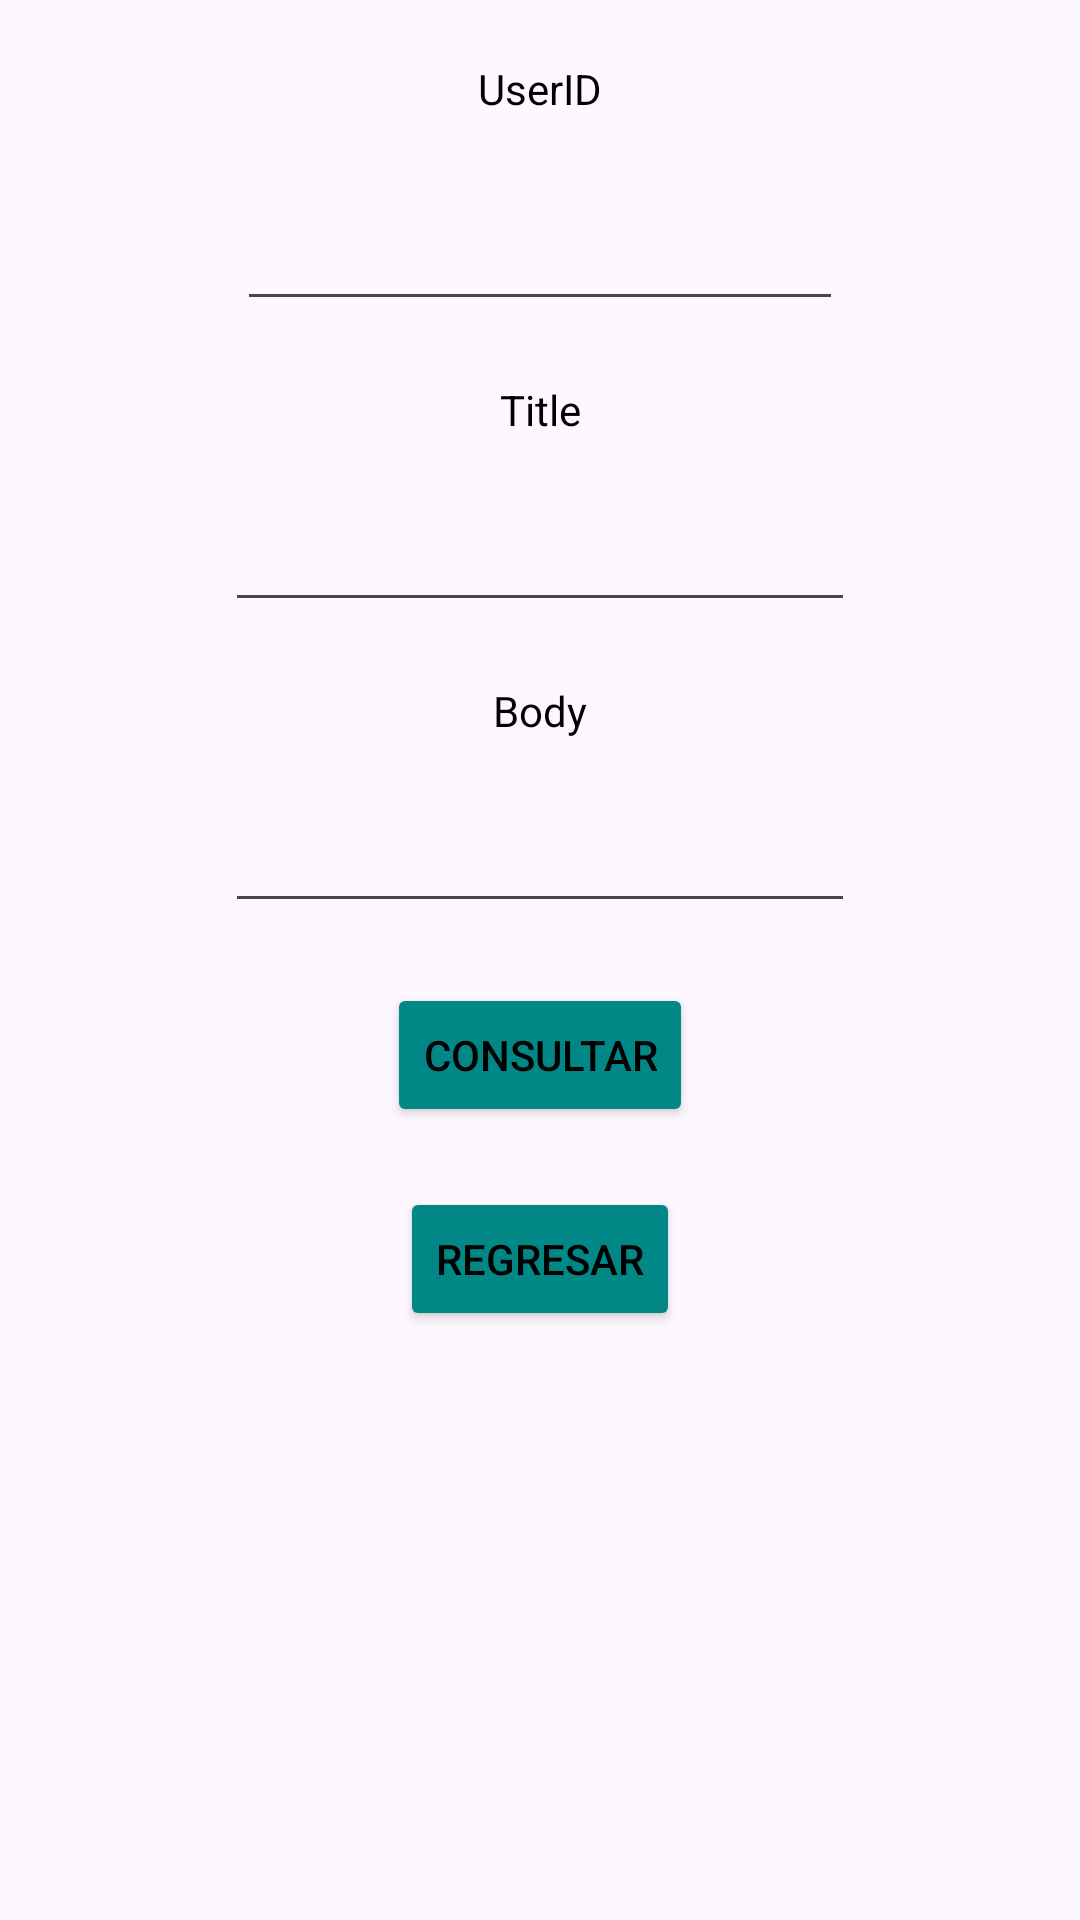

Produce the Android XML layout that renders to this screen, including the resource entries it uses.
<!-- AndroidManifest.xml: application theme Theme.PM01Ejercicio22112023 -->
<!-- res/layout/activity_consulta.xml -->
<?xml version="1.0" encoding="utf-8"?>
<androidx.constraintlayout.widget.ConstraintLayout xmlns:android="http://schemas.android.com/apk/res/android"
    xmlns:app="http://schemas.android.com/apk/res-auto"
    xmlns:tools="http://schemas.android.com/tools"
    android:layout_width="match_parent"
    android:layout_height="match_parent"
    tools:context=".ActivityConsulta">

    <EditText
        android:id="@+id/txtid"
        android:layout_width="202dp"
        android:layout_height="48dp"
        android:layout_marginStart="20dp"
        android:layout_marginTop="20dp"
        android:layout_marginEnd="20dp"
        android:ems="10"
        android:inputType="text"
        android:textColor="@color/black"
        app:layout_constraintEnd_toEndOf="parent"
        app:layout_constraintStart_toStartOf="parent"
        app:layout_constraintTop_toBottomOf="@+id/textView2" />

    <TextView
        android:id="@+id/textView2"
        android:layout_width="wrap_content"
        android:layout_height="0dp"
        android:layout_marginTop="20dp"
        android:text="UserID"
        android:textColor="@color/black"
        app:layout_constraintEnd_toEndOf="parent"
        app:layout_constraintStart_toStartOf="parent"
        app:layout_constraintTop_toTopOf="parent" />

    <TextView
        android:id="@+id/textView3"
        android:layout_width="wrap_content"
        android:layout_height="0dp"
        android:layout_marginStart="20dp"
        android:layout_marginTop="20dp"
        android:layout_marginEnd="20dp"
        android:text="Title"
        android:textColor="@color/black"
        app:layout_constraintEnd_toEndOf="parent"
        app:layout_constraintStart_toStartOf="parent"
        app:layout_constraintTop_toBottomOf="@+id/txtid" />

    <EditText
        android:id="@+id/txttitulo"
        android:layout_width="wrap_content"
        android:layout_height="0dp"
        android:layout_marginStart="20dp"
        android:layout_marginTop="20dp"
        android:layout_marginEnd="20dp"
        android:ems="10"
        android:inputType="text"
        android:textColor="@color/black"
        app:layout_constraintEnd_toEndOf="parent"
        app:layout_constraintStart_toStartOf="parent"
        app:layout_constraintTop_toBottomOf="@+id/textView3" />

    <TextView
        android:id="@+id/textView4"
        android:layout_width="wrap_content"
        android:layout_height="0dp"
        android:layout_marginStart="20dp"
        android:layout_marginTop="20dp"
        android:layout_marginEnd="20dp"
        android:text="Body"
        android:textColor="@color/black"
        app:layout_constraintEnd_toEndOf="parent"
        app:layout_constraintStart_toStartOf="parent"
        app:layout_constraintTop_toBottomOf="@+id/txttitulo" />

    <EditText
        android:id="@+id/txtcuerpo"
        android:layout_width="wrap_content"
        android:layout_height="0dp"
        android:layout_marginStart="20dp"
        android:layout_marginTop="20dp"
        android:layout_marginEnd="20dp"
        android:ems="10"
        android:inputType="text"
        android:textColor="@color/black"
        app:layout_constraintEnd_toEndOf="parent"
        app:layout_constraintStart_toStartOf="parent"
        app:layout_constraintTop_toBottomOf="@+id/textView4" />

    <Button
        android:id="@+id/btnconsultar"
        android:layout_width="wrap_content"
        android:layout_height="0dp"
        android:layout_marginStart="20dp"
        android:layout_marginTop="20dp"
        android:layout_marginEnd="20dp"
        android:backgroundTint="@color/design_default_color_secondary_variant"
        android:text="Consultar"
        android:textColor="@color/black"
        app:layout_constraintEnd_toEndOf="parent"
        app:layout_constraintStart_toStartOf="parent"
        app:layout_constraintTop_toBottomOf="@+id/txtcuerpo" />

    <Button
        android:id="@+id/btnregresa1"
        android:layout_width="wrap_content"
        android:layout_height="0dp"
        android:layout_marginStart="20dp"
        android:layout_marginTop="20dp"
        android:layout_marginEnd="20dp"
        android:backgroundTint="@color/design_default_color_secondary_variant"
        android:text="Regresar"
        android:textColor="@color/black"
        app:layout_constraintEnd_toEndOf="parent"
        app:layout_constraintStart_toStartOf="parent"
        app:layout_constraintTop_toBottomOf="@+id/btnconsultar" />
</androidx.constraintlayout.widget.ConstraintLayout>
<!-- resources referenced by this layout -->
<resources>
  <style name="Theme.PM01Ejercicio22112023" parent="Base.Theme.PM01Ejercicio22112023" />
  <style name="Base.Theme.PM01Ejercicio22112023" parent="Theme.Material3.DayNight.NoActionBar">
          
          
      </style>
  <!-- not gathered from this repository: default colours our renderer supplied (Android Studio template values) -->
  <color name="black">#FF000000</color>
</resources>
